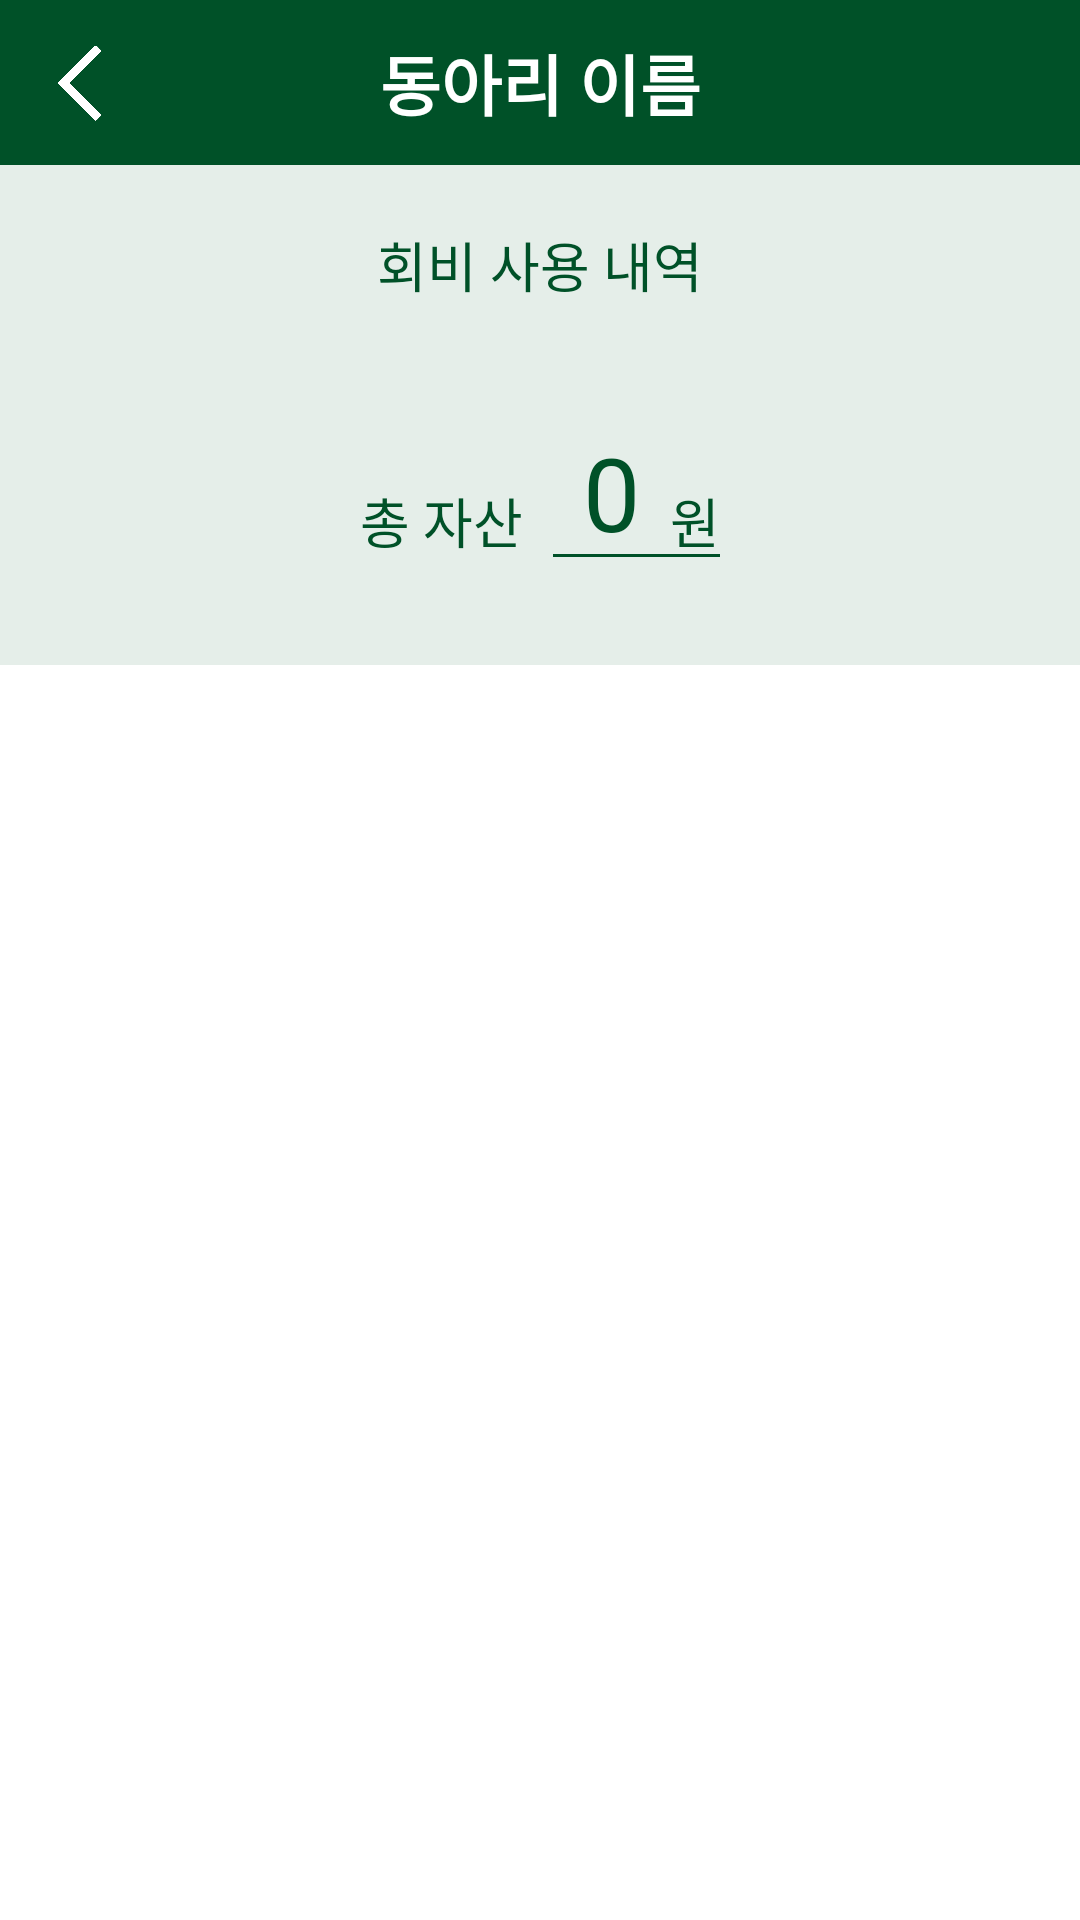

Produce the Android XML layout that renders to this screen, including the resource entries it uses.
<!-- AndroidManifest.xml: application theme Theme.ClubApplication -->
<!-- res/layout/activity_usage_history.xml -->
<?xml version="1.0" encoding="utf-8"?>
<LinearLayout xmlns:android="http://schemas.android.com/apk/res/android"
    xmlns:app="http://schemas.android.com/apk/res-auto"
    xmlns:tools="http://schemas.android.com/tools"
    android:layout_width="match_parent"
    android:layout_height="match_parent"
    android:orientation="vertical"
    tools:context=".UsageHistoryActivity">

    <androidx.constraintlayout.widget.ConstraintLayout
        android:layout_width="match_parent"
        android:layout_height="55dp"
        android:background="@color/green">

        <ImageView
            android:id="@+id/backImage"
            android:layout_width="25dp"
            android:layout_height="40dp"
            android:layout_marginStart="14dp"
            app:layout_constraintBottom_toBottomOf="parent"
            app:layout_constraintStart_toStartOf="parent"
            app:layout_constraintTop_toTopOf="parent"
            app:srcCompat="@drawable/backward" />

        <TextView
            android:id="@+id/clubNameText"
            android:layout_width="wrap_content"
            android:layout_height="wrap_content"
            android:layout_weight="10"
            android:gravity="center"
            android:text="동아리 이름"
            android:textColor="#FFFFFF"
            android:textSize="22sp"
            android:textStyle="bold"
            app:layout_constraintBottom_toBottomOf="parent"
            app:layout_constraintEnd_toEndOf="parent"
            app:layout_constraintHorizontal_bias="0.5"
            app:layout_constraintStart_toStartOf="parent"
            app:layout_constraintTop_toTopOf="parent"
            app:layout_constraintVertical_bias="0.5" />

    </androidx.constraintlayout.widget.ConstraintLayout>

    <LinearLayout
        android:layout_width="match_parent"
        android:layout_height="wrap_content"
        android:background="@color/more_yellow_green"
        android:orientation="vertical"
        android:padding="20dp">

        <TextView
            android:layout_width="wrap_content"
            android:layout_height="wrap_content"
            android:layout_gravity="center"
            android:text="회비 사용 내역"
            android:textColor="@color/green"
            android:textSize="18sp" />

        <LinearLayout
            android:layout_width="match_parent"
            android:layout_height="wrap_content"
            android:layout_marginTop="40dp"
            android:layout_marginBottom="15dp"
            android:gravity="center"
            android:orientation="horizontal">

            <TextView
                android:layout_width="wrap_content"
                android:layout_height="wrap_content"
                android:layout_gravity="bottom"
                android:layout_marginRight="10dp"
                android:text="총 자산"
                android:textColor="@color/green"
                android:textSize="18sp" />

            <TextView
                android:id="@+id/restText"
                android:layout_width="wrap_content"
                android:layout_height="wrap_content"
                android:background="@drawable/under_line_background"
                android:paddingHorizontal="10dp"
                android:text="0"
                android:textColor="@color/green"
                android:textSize="34sp" />

            <TextView
                android:layout_width="wrap_content"
                android:layout_height="wrap_content"
                android:layout_gravity="bottom"
                android:background="@drawable/under_line_background"
                android:text="원"
                android:textColor="@color/green"
                android:textSize="18sp" />
        </LinearLayout>
    </LinearLayout>

    <androidx.constraintlayout.widget.ConstraintLayout
        android:layout_width="match_parent"
        android:layout_height="match_parent">

        <androidx.recyclerview.widget.RecyclerView
            android:id="@+id/RecyclerView"
            android:layout_width="match_parent"
            android:layout_height="match_parent"
            app:layout_constraintBottom_toBottomOf="parent"
            app:layout_constraintEnd_toEndOf="parent"
            app:layout_constraintStart_toStartOf="parent"
            app:layout_constraintTop_toTopOf="parent" />

        <ImageView
            android:id="@+id/addImage"
            android:layout_width="60dp"
            android:layout_height="60dp"
            android:layout_marginEnd="20dp"
            android:layout_marginBottom="70dp"
            android:visibility="gone"
            app:layout_constraintBottom_toBottomOf="parent"
            app:layout_constraintEnd_toEndOf="parent"
            app:srcCompat="@drawable/addcontents" />
    </androidx.constraintlayout.widget.ConstraintLayout>

</LinearLayout>
<!-- resources referenced by this layout -->
<resources>
  <color name="green">#005128</color>
  <color name="more_yellow_green">#E5EEE9</color>
  <!-- drawable addcontents: png bitmap (drawable-v24, 19230 bytes) -->
  <!-- drawable backward: png bitmap (drawable-v24, 5651 bytes) -->
  <!-- drawable under_line_background (drawable) -->
  <?xml version="1.0" encoding="utf-8"?>
  <layer-list xmlns:android="http://schemas.android.com/apk/res/android">
      <item
          android:bottom ="1dp"
          android:left ="-2dp"
          android:right="-2dp"
          android:top="-2dp"    >
          <shape android:shape="rectangle">
              <stroke android:color="@color/green"
                  android:width="1dp"/>
          </shape>
      </item>
  </layer-list>
  <style name="Theme.ClubApplication" parent="Theme.MaterialComponents.DayNight.DarkActionBar">
          
          <item name="colorPrimary">@color/purple_500</item>
          <item name="colorPrimaryVariant">@color/purple_700</item>
          <item name="colorOnPrimary">@color/white</item>
          
          <item name="colorSecondary">@color/teal_200</item>
          <item name="colorSecondaryVariant">@color/teal_700</item>
          <item name="colorOnSecondary">@color/black</item>
          
          <item name="android:statusBarColor">?attr/colorPrimaryVariant</item>
          
  
          <item name="windowNoTitle">true</item>
          <item name="android:windowFullscreen">true</item>
      </style>
  <color name="purple_500">#FF6200EE</color>
  <color name="purple_700">#FF3700B3</color>
  <color name="white">#FFFFFFFF</color>
  <color name="teal_200">#FF03DAC5</color>
  <color name="teal_700">#FF018786</color>
  <color name="black">#FF000000</color>
</resources>
